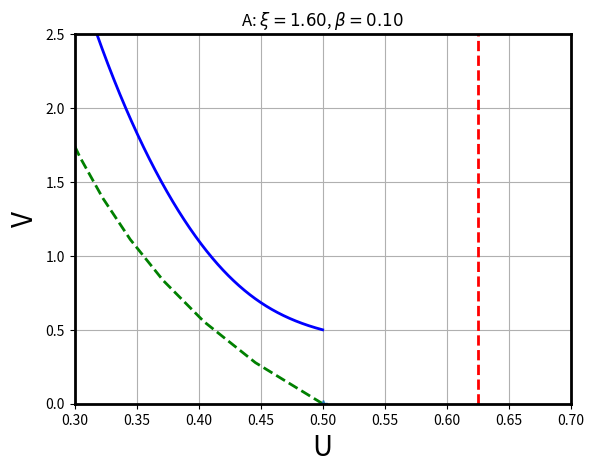
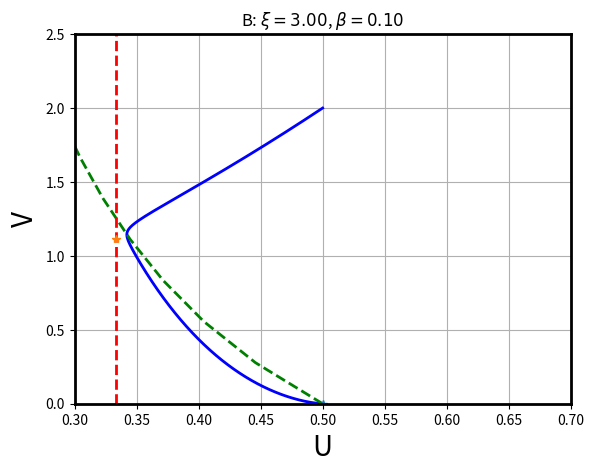
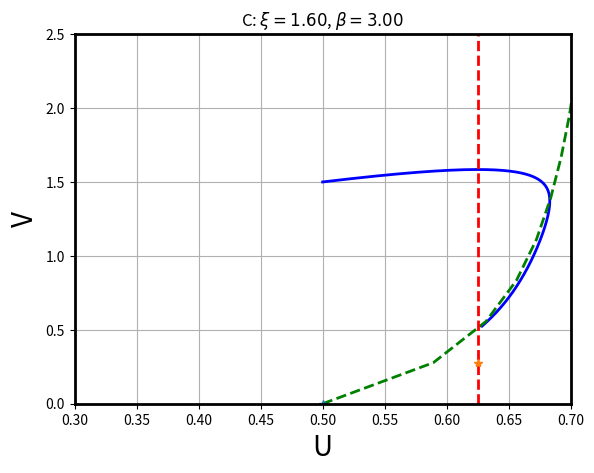
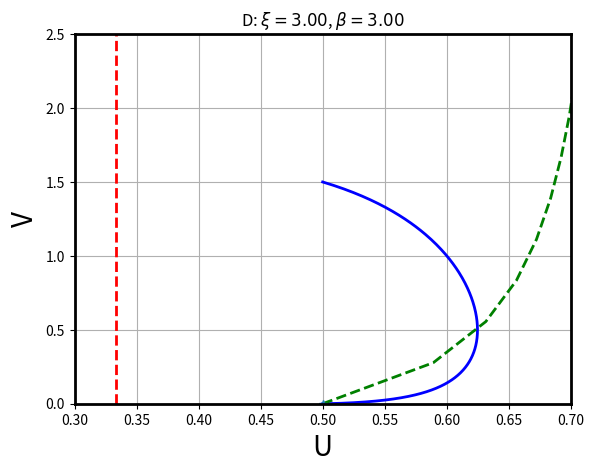
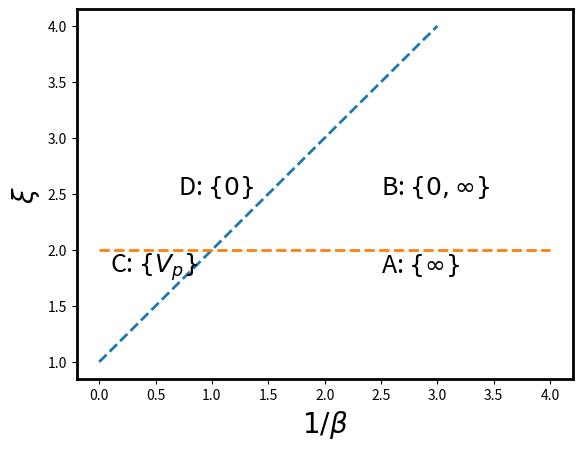

Python code for these plots, in order:

#   -------------------------------------------------------------------
# 
#    Phase portraits for leukocyte dynamics.
# 
#    For Chapter 13, Section 13.2.2 of
#    Keener and Sneyd, Mathematical Physiology, 3rd Edition, Springer.
# 
# [redacted]
# 
#   -------------------------------------------------------------------

import numpy as np
import matplotlib.pyplot as plt
from scipy.integrate import odeint

def rhs(x, t):
    global N
    out = np.zeros(2 * N)
    for j in range(N):
        u = x[2*j]
        v = x[2*j + 1]
        f = F(a * v)
        up = g0 * ((b0 + b * v) * (1 - u * f * np.exp(-a * v)) - u * (v * f + 1))
        vp = v * (1 - xi * u * f)
        out[2*j] = up
        out[2*j + 1] = vp
    return out


def F(z):
    z = np.array(z)             # don't ask why, you just have to
    z[z<0.00001] = 0.00001      # avoid singularity at z=0
    f = z / (1 - np.exp(-z))
    return f


plt.rcParams.update({
        'axes.labelsize': 20,
        'axes.linewidth': 2.0,
        'lines.linewidth': 2.0
    })


# Parameters
g0 = 0.2
b0 = 1
a = 0

xivals = [1.6, 3.0, 1.6, 3]
bvals = [0.1, 0.1, 3, 3]
letters = ['A', 'B', 'C', 'D']
vinit = [0.5, 2.0, 1.5, 1.5, 2.1]
U0 = b0 / (1 + b0)

for j in range(4):
    b = bvals[j]
    xi = xivals[j]
    letter = letters[j]
    v = np.linspace(0, 2.5, 10) #227)
    f = F(a * v)
    u1 = (b0 + b * v) / ((b0 + b * v) * f * np.exp(-a * v) + (v * f + 1))
    u2 = 1 / (xi * f)
    diff = u1 - u2
    ndx = np.where(diff[:-1] * diff[1:] <= 0)[0]

    N = 1
    init = [U0, vinit[j]]
    if j == 1:
        N = 2
        init = [U0, vinit[j], U0, vinit[4]]

    dt = 0.01
    tend = [5, 30, 30, 30]
    tspan = np.arange(0, tend[j] + dt, dt)
    sol = odeint(rhs, init, tspan)

    plt.figure(j+1)
    plt.plot(sol[:, 0], sol[:, 1], 'b', linewidth=2)
    plt.plot(u1, v, 'g--', u2, v, 'r--', linewidth=2)
    plt.plot(U0, 0, '*', linewidth=2)
    if len(ndx) > 0:
        plt.plot(u2[ndx], v[ndx], '*', linewidth=2)
    plt.xlabel('U')
    plt.ylabel('V')
    plt.title('{}: $\\xi = {:.2f}$, $\\beta = {:.2f}$'.format(letters[j], xi, b))
    plt.axis([0.3, 0.7, 0, 2.5])
    plt.grid(True)

# Plot parameter curves
plt.figure(5)
plt.plot([0, 3], [1, 4], '--', [0, 4], [1 / U0, 1 / U0], '--')
plt.xlabel(r'$1/\beta$')
plt.ylabel(r'$\xi$')
plt.text(0.7, 2.5, 'D: $\\{0\\}$', fontsize=18)
plt.text(0.1, 1.8, 'C: $\\{V_p\\}$', fontsize=18)
plt.text(2.5, 1.8, 'A: $\\{\\infty\\}$', fontsize=18)
plt.text(2.5, 2.5, 'B: $\\{0,\\infty\\}$', fontsize=18)





